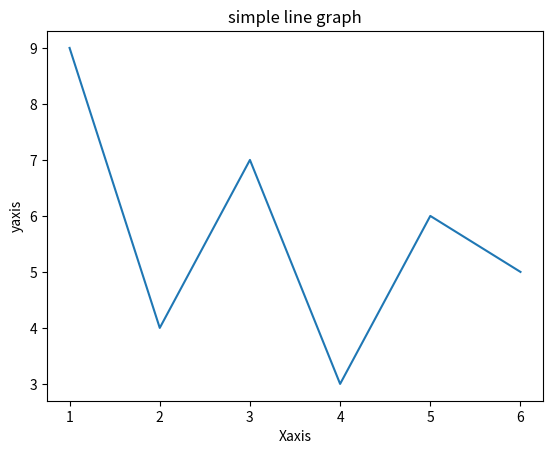

Source code (Python):
import matplotlib.pyplot as plt
x=[1,2,3,4,5,6]
y=[9,4,7,3,6,5]

plt.plot(x,y)

plt.xlabel('Xaxis')
plt.ylabel('yaxis')
plt.title('simple line graph')
plt.show()